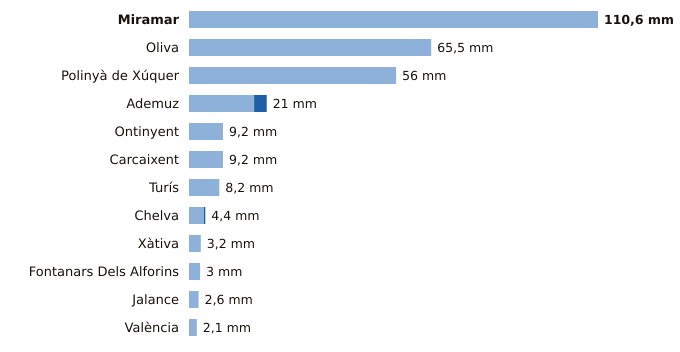

Values plotted in this chart, from the file beside it:
estacion, provincia, indicativo, mm_6_dias_anteriores, mm_hoy, mm_7_dias, horas_de_hoy
Miramar, Valencia, 8058Y, 110.6, 0.0, 110.6, 6
Oliva, Valencia, 8058X, 65.5, 0.0, 65.5, 6
Polinyà de Xúquer, Valencia, 8325X, 56.0, 0.0, 56.0, 6
Ademuz, Valencia, 8381X, 17.6, 3.4, 21.0, 5
Ontinyent, Valencia, 8283X, 9.2, 0.0, 9.2, 4
Carcaixent, Valencia, 8300X, 9.2, 0.0, 9.2, 6
Turís, Valencia, 8337X, 8.2, 0.0, 8.2, 4
Chelva, Valencia, 8395X, 4.0, 0.4, 4.4, 6
Xàtiva, Valencia, 8293X, 3.2, 0.0, 3.2, 6
Fontanars Dels Alforins, Valencia, 8005X, 3.0, 0.0, 3.0, 3
Jalance, Valencia, 8193E, 2.6, 0.0, 2.6, 5
València, Valencia, 8416, 2.1, 0.0, 2.1, 6
